Dataset: Flow_andrea (GitHub, Morris1598/Flow_andrea). Classes: circ, cross, ring, split cross.

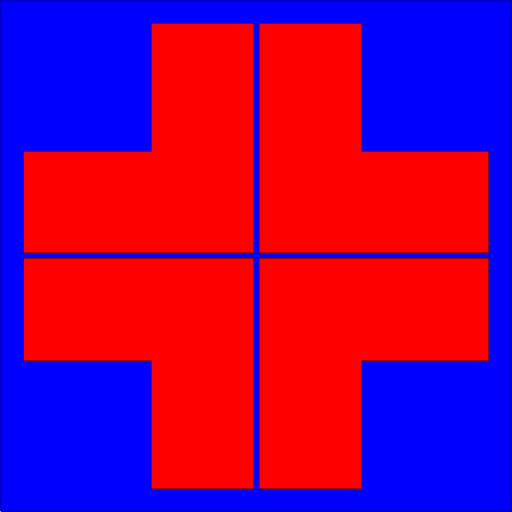
Label: split cross

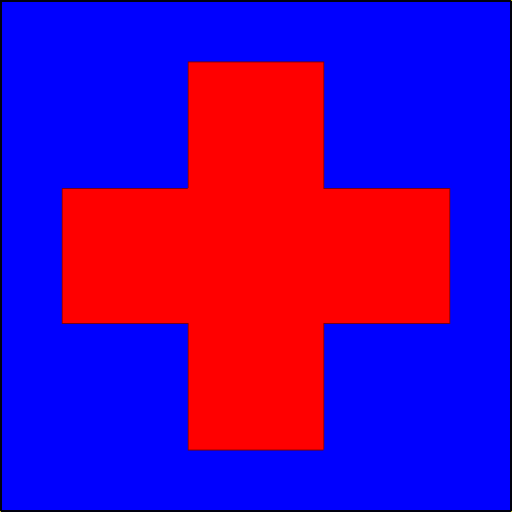
Label: cross

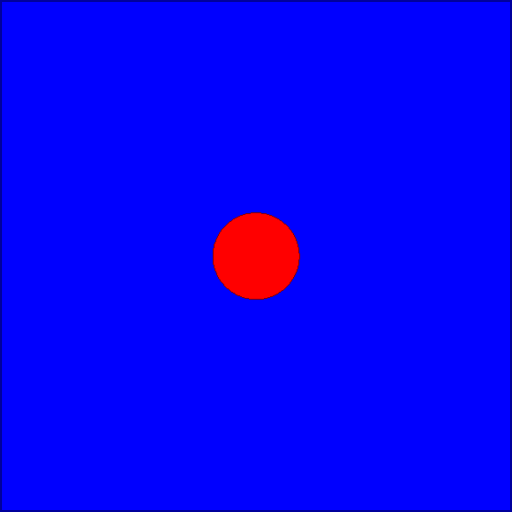
Label: circ

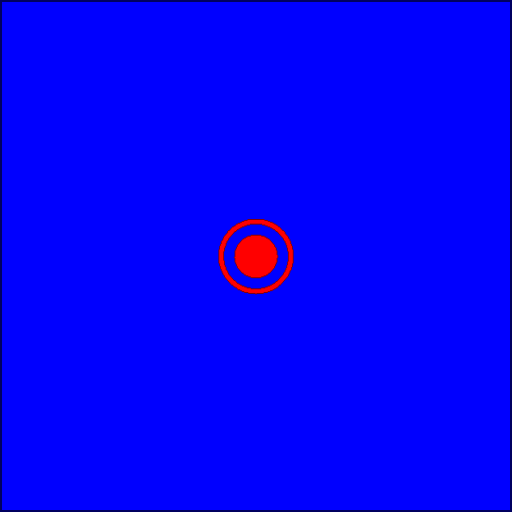
Label: ring

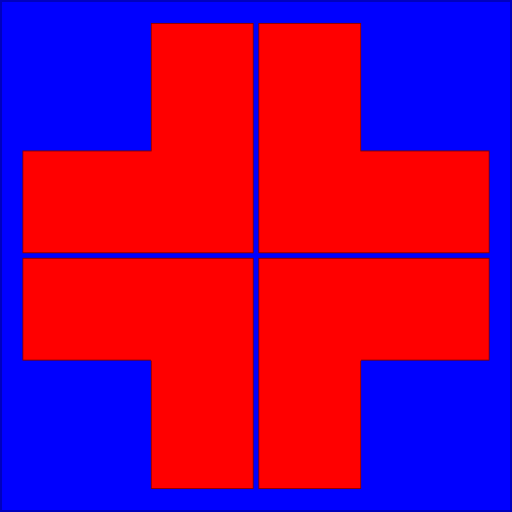
Label: split cross

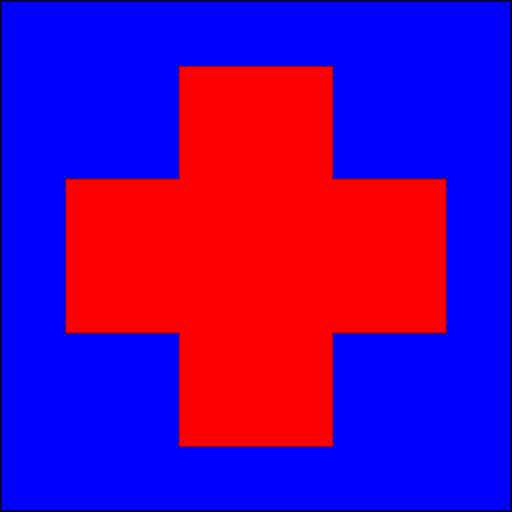
Label: cross
